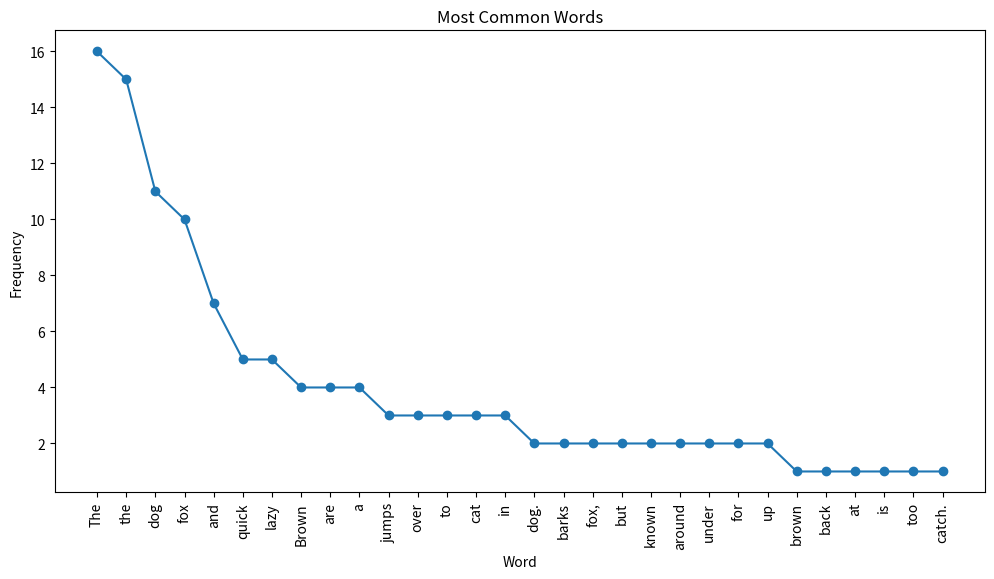

Write the Python code that produced this figure.
import matplotlib.pyplot as plt
from collections import Counter

def plot_word_frequency(text, num_words):
    # Split the text into individual words
    words = text.split()

    # Count the frequency of each word
    counts = Counter(words)

    # Get the most common words and their frequencies
    most_common = counts.most_common(num_words)

    # Extract the words and frequencies into separate lists
    word_list = [word for word, count in most_common]
    count_list = [count for word, count in most_common]

    # Create a line plot of word frequencies
    plt.figure(figsize=(12, 6))
    plt.plot(word_list, count_list, marker = 'o')
    plt.xlabel('Word')
    plt.ylabel('Frequency')
    plt.title('Most Common Words')
    plt.xticks(rotation = 90)
    plt.show()

# Example usage
text = """
The quick brown fox jumps over the lazy dog. The dog barks back at the fox, but the fox is too quick to catch. Brown bears are known to be excellent climbers. The lazy cat watches the fox and dog play from a distance. The quick fox jumps over the dog again. The dog chases the fox, but the fox escapes into the woods. Brown rabbits are often seen hopping around in the fields. The lazy dog lies down under a shady tree. The fox and dog are fast friends. Foxes are known for their cunning nature. The dog enjoys running and playing with the fox. The quick fox jumps over a log. The dog barks happily. Brown squirrels scurry up the trees. The lazy cat yawns and stretches. The fox and dog frolic in the meadow. The quick fox runs circles around the dog. The dog pants and tries to keep up. Brown owls hoot in the night. The lazy cat curls up for a nap. The fox and dog rest under the moonlight.
"""

plot_word_frequency(text, 30)